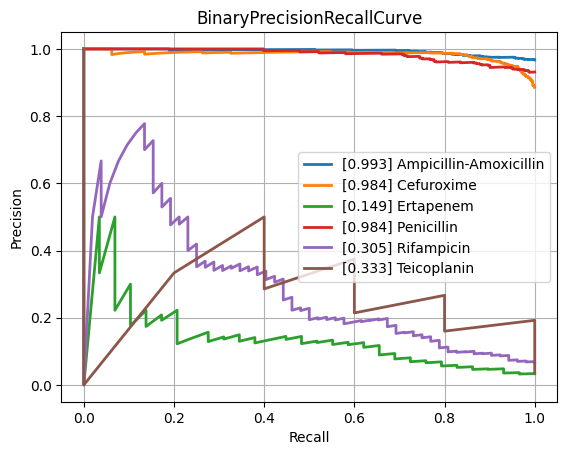

The table this chart was drawn from, first rows:
class, PrecisionRecallAUC, FrequencyPositiveClass, n_positives, n_negatives
Amikacin, 0.5739, 0.1414, 128, 777
Amoxicillin-Clavulanic acid, 0.8691, 0.5871, 1544, 1086
Ampicillin, 0.9622, 0.8193, 2852, 629
Ampicillin-Amoxicillin, 0.9931, 0.9671, 1207, 41
Cefazolin, 0.9155, 0.6566, 109, 57
Cefepime, 0.7398, 0.3649, 1010, 1758
Cefpodoxime, 0.8811, 0.6667, 58, 29
Ceftazidime, 0.7874, 0.4085, 1366, 1978
Ceftriaxone, 0.7538, 0.4141, 1215, 1719
Cefuroxime, 0.9843, 0.8855, 936, 121
Ciprofloxacin, 0.7728, 0.4169, 2519, 3523
Clindamycin, 0.9181, 0.7121, 1296, 524
Colistin, 0.8901, 0.3005, 189, 440
Cotrimoxazole, 0.798, 0.4606, 3108, 3639
Ertapenem, 0.1494, 0.03322, 29, 844
Erythromycin, 0.934, 0.7696, 1159, 347
Fosfomycin, 0.7592, 0.3237, 371, 775
Fosfomycin-Trometamol, 0.6009, 0.4857, 34, 36
Fusidic acid, 0.816, 0.4855, 117, 124
Gentamicin, 0.935, 0.6306, 3178, 1862
Imipenem, 0.916, 0.4727, 2824, 3150
Levofloxacin, 0.8417, 0.496, 617, 627
Meropenem, 0.6853, 0.2116, 849, 3164
Mupirocin, 0.6635, 0.2203, 13, 46
Nitrofurantoin, 0.4773, 0.1498, 34, 193
Norfloxacin, 0.6446, 0.3017, 35, 81
Oxacillin, 0.8791, 0.6167, 420, 261
Penicillin, 0.9841, 0.9312, 474, 35
Piperacillin-Tazobactam, 0.8025, 0.453, 2120, 2560
Rifampicin, 0.3049, 0.06516, 52, 746
Teicoplanin, 0.3335, 0.03623, 5, 133
Tetracycline, 0.6868, 0.4067, 316, 461
Tobramycin, 0.6256, 0.229, 153, 515
Vancomycin, 0.6279, 0.08548, 189, 2022
micro, 0.8629, 0.4709, , 
macro, 0.7502, NaN, , 
